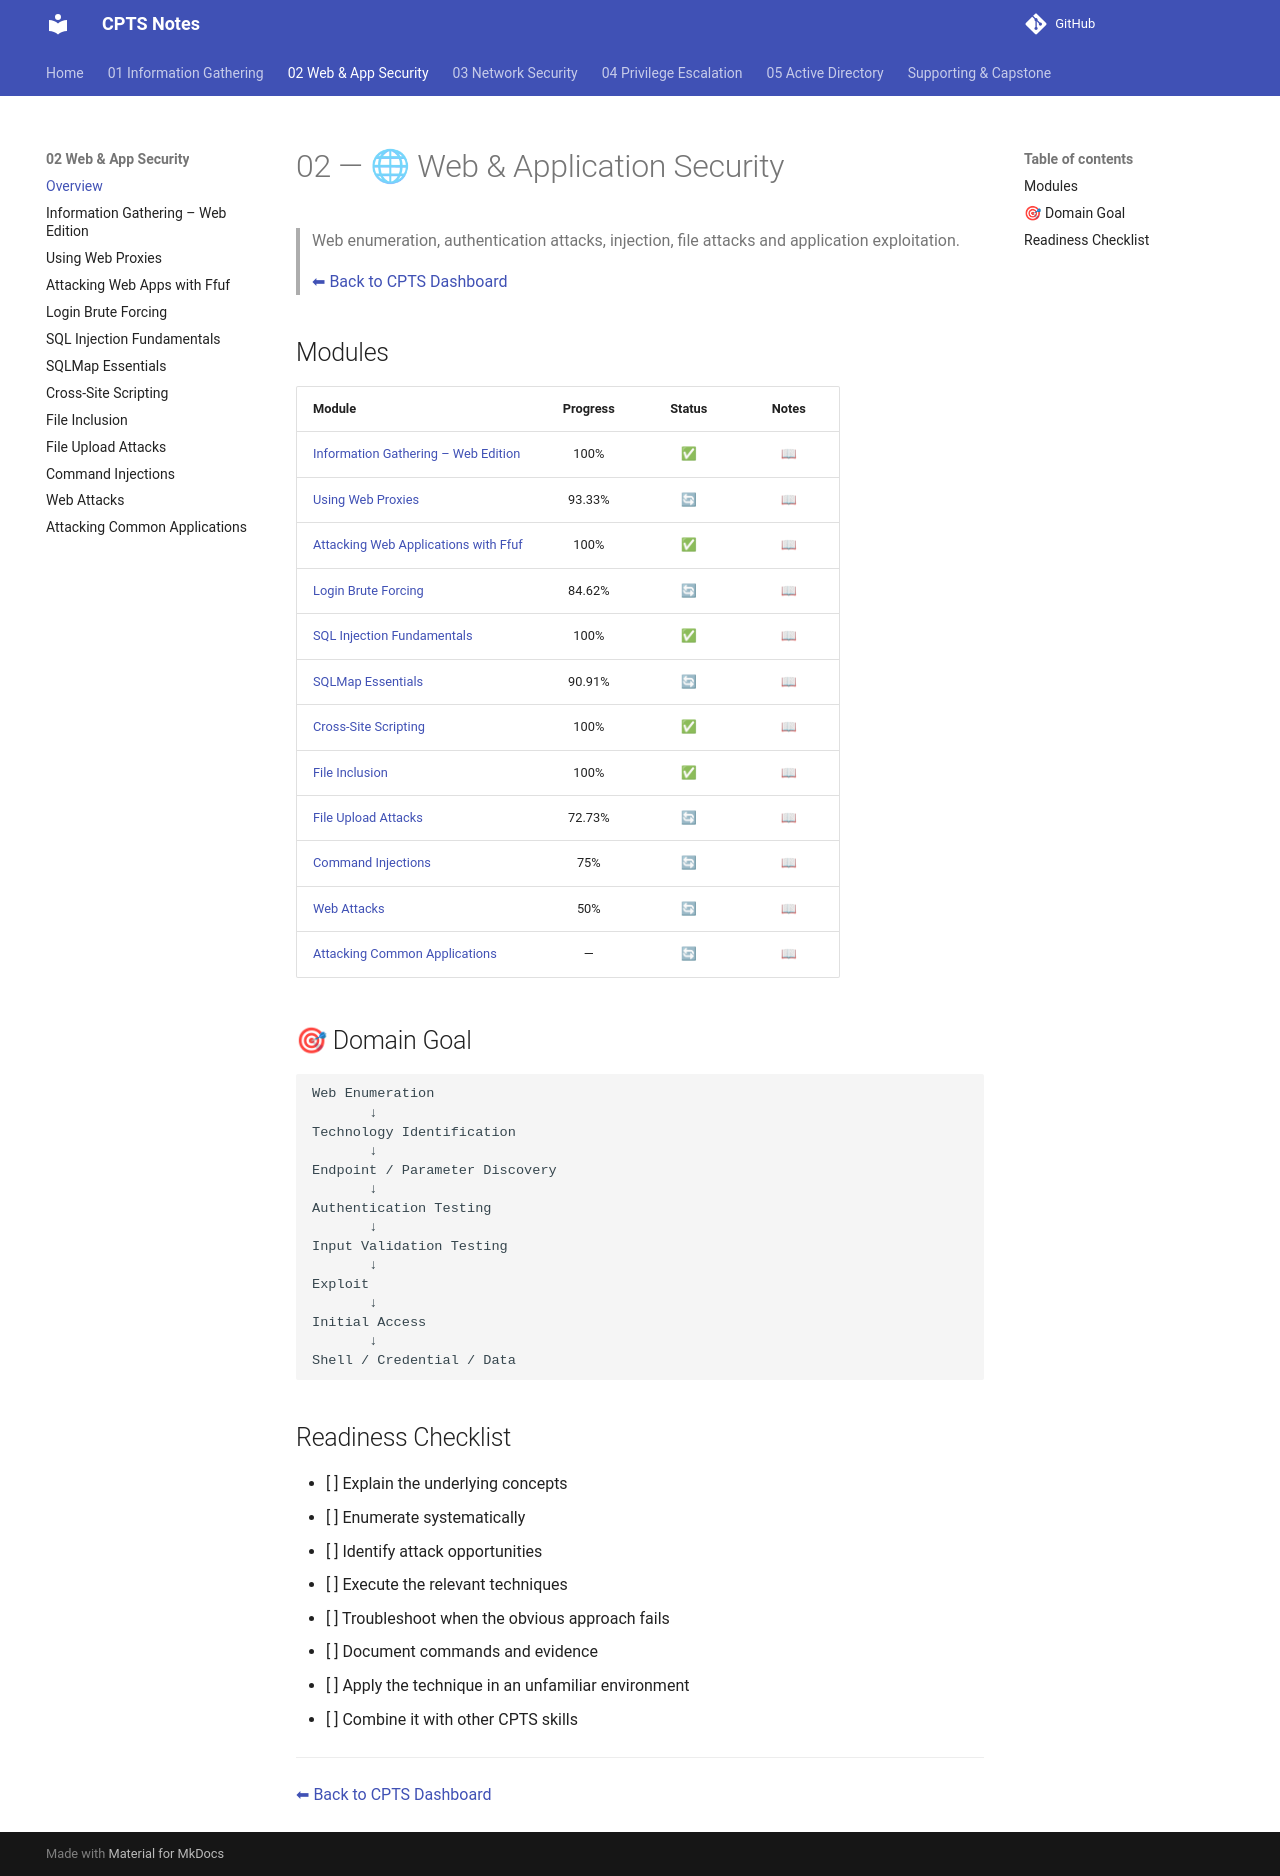

repository: romeo-mhakayakora/CPTS · page: 02-web-application-security/index.html · generator: mkdocs

# 02 — 🌐 Web & Application Security

> Web enumeration, authentication attacks, injection, file attacks and application exploitation.
>
> [⬅ Back to CPTS Dashboard](../README.md)

## Modules

| Module | Progress | Status | Notes |
|--------|:--------:|:------:|:-----:|
| [Information Gathering – Web Edition](./information-gathering-web-edition.md) | 100% | ✅ | [📖](./information-gathering-web-edition.md) |
| [Using Web Proxies](./using-web-proxies.md) | 93.33% | 🔄 | [📖](./using-web-proxies.md) |
| [Attacking Web Applications with Ffuf](./attacking-web-applications-with-ffuf.md) | 100% | ✅ | [📖](./attacking-web-applications-with-ffuf.md) |
| [Login Brute Forcing](./login-brute-forcing.md) | 84.62% | 🔄 | [📖](./login-brute-forcing.md) |
| [SQL Injection Fundamentals](./sql-injection-fundamentals.md) | 100% | ✅ | [📖](./sql-injection-fundamentals.md) |
| [SQLMap Essentials](./sqlmap-essentials.md) | 90.91% | 🔄 | [📖](./sqlmap-essentials.md) |
| [Cross-Site Scripting](./cross-site-scripting.md) | 100% | ✅ | [📖](./cross-site-scripting.md) |
| [File Inclusion](./file-inclusion.md) | 100% | ✅ | [📖](./file-inclusion.md) |
| [File Upload Attacks](./file-upload-attacks.md) | 72.73% | 🔄 | [📖](./file-upload-attacks.md) |
| [Command Injections](./command-injections.md) | 75% | 🔄 | [📖](./command-injections.md) |
| [Web Attacks](./web-attacks.md) | 50% | 🔄 | [📖](./web-attacks.md) |
| [Attacking Common Applications](./attacking-common-applications.md) | — | 🔄 | [📖](./attacking-common-applications.md) |

## 🎯 Domain Goal

```text
Web Enumeration
       ↓
Technology Identification
       ↓
Endpoint / Parameter Discovery
       ↓
Authentication Testing
       ↓
Input Validation Testing
       ↓
Exploit
       ↓
Initial Access
       ↓
Shell / Credential / Data
```

## Readiness Checklist

- [ ] Explain the underlying concepts
- [ ] Enumerate systematically
- [ ] Identify attack opportunities
- [ ] Execute the relevant techniques
- [ ] Troubleshoot when the obvious approach fails
- [ ] Document commands and evidence
- [ ] Apply the technique in an unfamiliar environment
- [ ] Combine it with other CPTS skills

---

[⬅ Back to CPTS Dashboard](../README.md)
